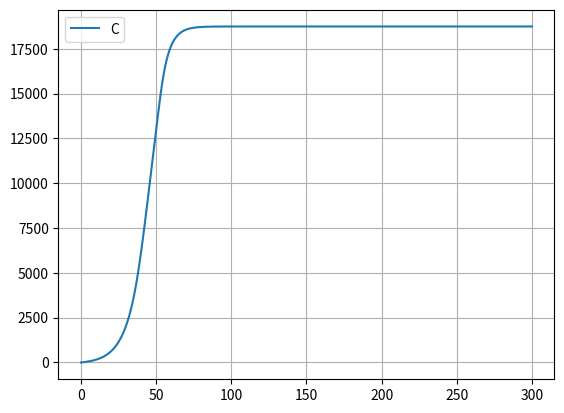

Here is the Python script that generated this plot:
# %% import packages
import matplotlib.pyplot as plt
import numpy as np

# %% Model parameters
N = 60500000
kr = 1/7
ki0 = 0.25168
ke = 1          # α in original paper
c1 = 63.7       # χ2 in original paper
c2 = 0.135      # χ3 in original paper
kca = 1/6       # ν in original paper
n = 0.4         # f in original paper
kc = kca * n    # ν1 in original paper
ka = kca*(1-n)  # ν2 in original paper
Ti = 10.5       # day at which the mitigation policy starts

# %% simulation time settings
Ts = 1 # Time step [s]
t_start = 0 
t_stop = 300 
N_sim =int((t_stop - t_start)/Ts) + 1   # Number of Time_steps

# %% Preallocation of arrays for plotting :
S = np.zeros(N_sim)
V = np.zeros(N_sim)
E = np.zeros(N_sim)
X = np.zeros(N_sim)
I = np.zeros(N_sim)
C = np.zeros(N_sim)
CC = np.zeros(N_sim)
A = np.zeros(N_sim)
R = np.zeros(N_sim)
t= np.linspace(t_start,t_stop,N_sim)

# %% Initialization :
S[0] = N
E[0] = (c1 + kca) / ke
I[0]= (c1 * c2) / kc
C[0] = 1
CC[0] = 1
A[0] = (ka*I[0])/(kr+c1)
R[0] = 0
X[0] = 1
V[0] = 0

# %% Simulation loop :
for k in range(0, N_sim-1):
    # Values of U
    if 0<= k <=27:
        U = 0.9    
    elif 28<= k <=33:
        U = 0.85
    elif 34<= k <=57:
        U = 0.2
    elif 58<= k <=67:
        U = 0.25
    elif 68<= k <=95:
        U = 0.5
    elif 96<= k <=140:
        U = 0.85
    else:
        U = 0.9
    # Mitigation Model    
    dX_dt = (1/Ti)*(U-X[k])
    ki = ki0*X[k]
    
    # Values of Vaccination Efficiency
    if 50<= k <=N_sim-1:
        p = 0.5 
    else:
        p = 0
    
    # Vaccination Model    
    dV_dt = p*S[k]
    
    # SEICAR Model
    dS_dt = -(ki/N)*(I[k]+A[k])*S[k] - p*S[k]
    dE_dt = ((ki/N)*(I[k]+A[k])*S[k]) - ke*E[k]
    dI_dt = ke*E[k]-kc*I[k]-ka*I[k]
    dC_dt = kc*I[k]-kr*C[k]
    dCC_dt = kc*I[k] # for cumulative confirmed cases just considering compartment C
    dA_dt = ka*I[k]-kr*A[k]
    dR_dt = kr*C[k]+kr*A[k] + p*S[k]
    
    # State updates using the Euler method :
    S[k+1] = S[k] + dS_dt *Ts
    E[k+1] = E[k] + dE_dt *Ts
    I[k+1] = I[k] + dI_dt *Ts
    C[k+1] = C[k] + dC_dt *Ts
    CC[k+1] = CC[k] + dCC_dt *Ts
    A[k+1] = A[k] + dA_dt *Ts
    R[k+1] = R[k] + dR_dt *Ts
    X[k+1] = X[k] + dX_dt *Ts
    V[k+1] = V[k] + dV_dt *Ts
    
# %% Plotting :
plt.close('all')
plt.figure(1)
plt.plot(t, CC)
plt.legend(labels=('Cumulative Confirmed'))
plt.grid()
plt.show()
print(CC[249])